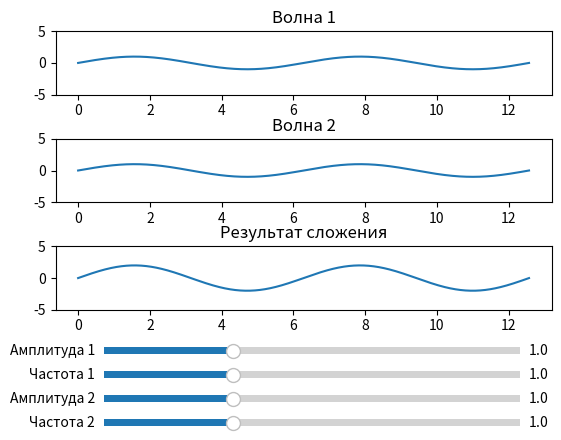

Source code (Python):
import numpy as np
import matplotlib.pyplot as plt
from matplotlib.widgets import Slider


x = np.linspace(0, 4 * np.pi, 1000)
fig = plt.figure()
plt.subplots_adjust(bottom=0.3, hspace=0.7)


ax1 = plt.subplot(311)
wave1, = ax1.plot(x, np.sin(x))
ax1.set_title('Волна 1')
ax1.set_ylim(-5, 5)


ax2 = plt.subplot(312)
wave2, = ax2.plot(x, np.sin(x))
ax2.set_title('Волна 2')
ax2.set_ylim(-5, 5)


ax3 = plt.subplot(313)
result_wave, = ax3.plot(x, np.sin(x) + np.sin(x))
ax3.set_title('Результат сложения')
ax3.set_ylim(-5, 5)


ax_amp1 = plt.axes([0.2, 0.2, 0.65, 0.03])
amp_slider1 = Slider(ax_amp1, 'Амплитуда 1', 0.1, 3.0, valinit=1.0)
ax_freq1 = plt.axes([0.2, 0.15, 0.65, 0.03])
freq_slider1 = Slider(ax_freq1, 'Частота 1', 0.1, 3.0, valinit=1.0)

ax_amp2 = plt.axes([0.2, 0.1, 0.65, 0.03])
amp_slider2 = Slider(ax_amp2, 'Амплитуда 2', 0.1, 3.0, valinit=1.0)
ax_freq2 = plt.axes([0.2, 0.05, 0.65, 0.03])
freq_slider2 = Slider(ax_freq2, 'Частота 2', 0.1, 3.0, valinit=1.0)


def update(val):
    amp1 = amp_slider1.val
    freq1 = freq_slider1.val
    amp2 = amp_slider2.val
    freq2 = freq_slider2.val

    wave1.set_ydata(amp1 * np.sin(freq1 * x))
    wave2.set_ydata(amp2 * np.sin(freq2 * x))
    result_wave.set_ydata(amp1 * np.sin(freq1 * x) + amp2 * np.sin(freq2 * x))


for slider in [amp_slider1, freq_slider1, amp_slider2, freq_slider2]:
    slider.on_changed(update)

plt.show()
